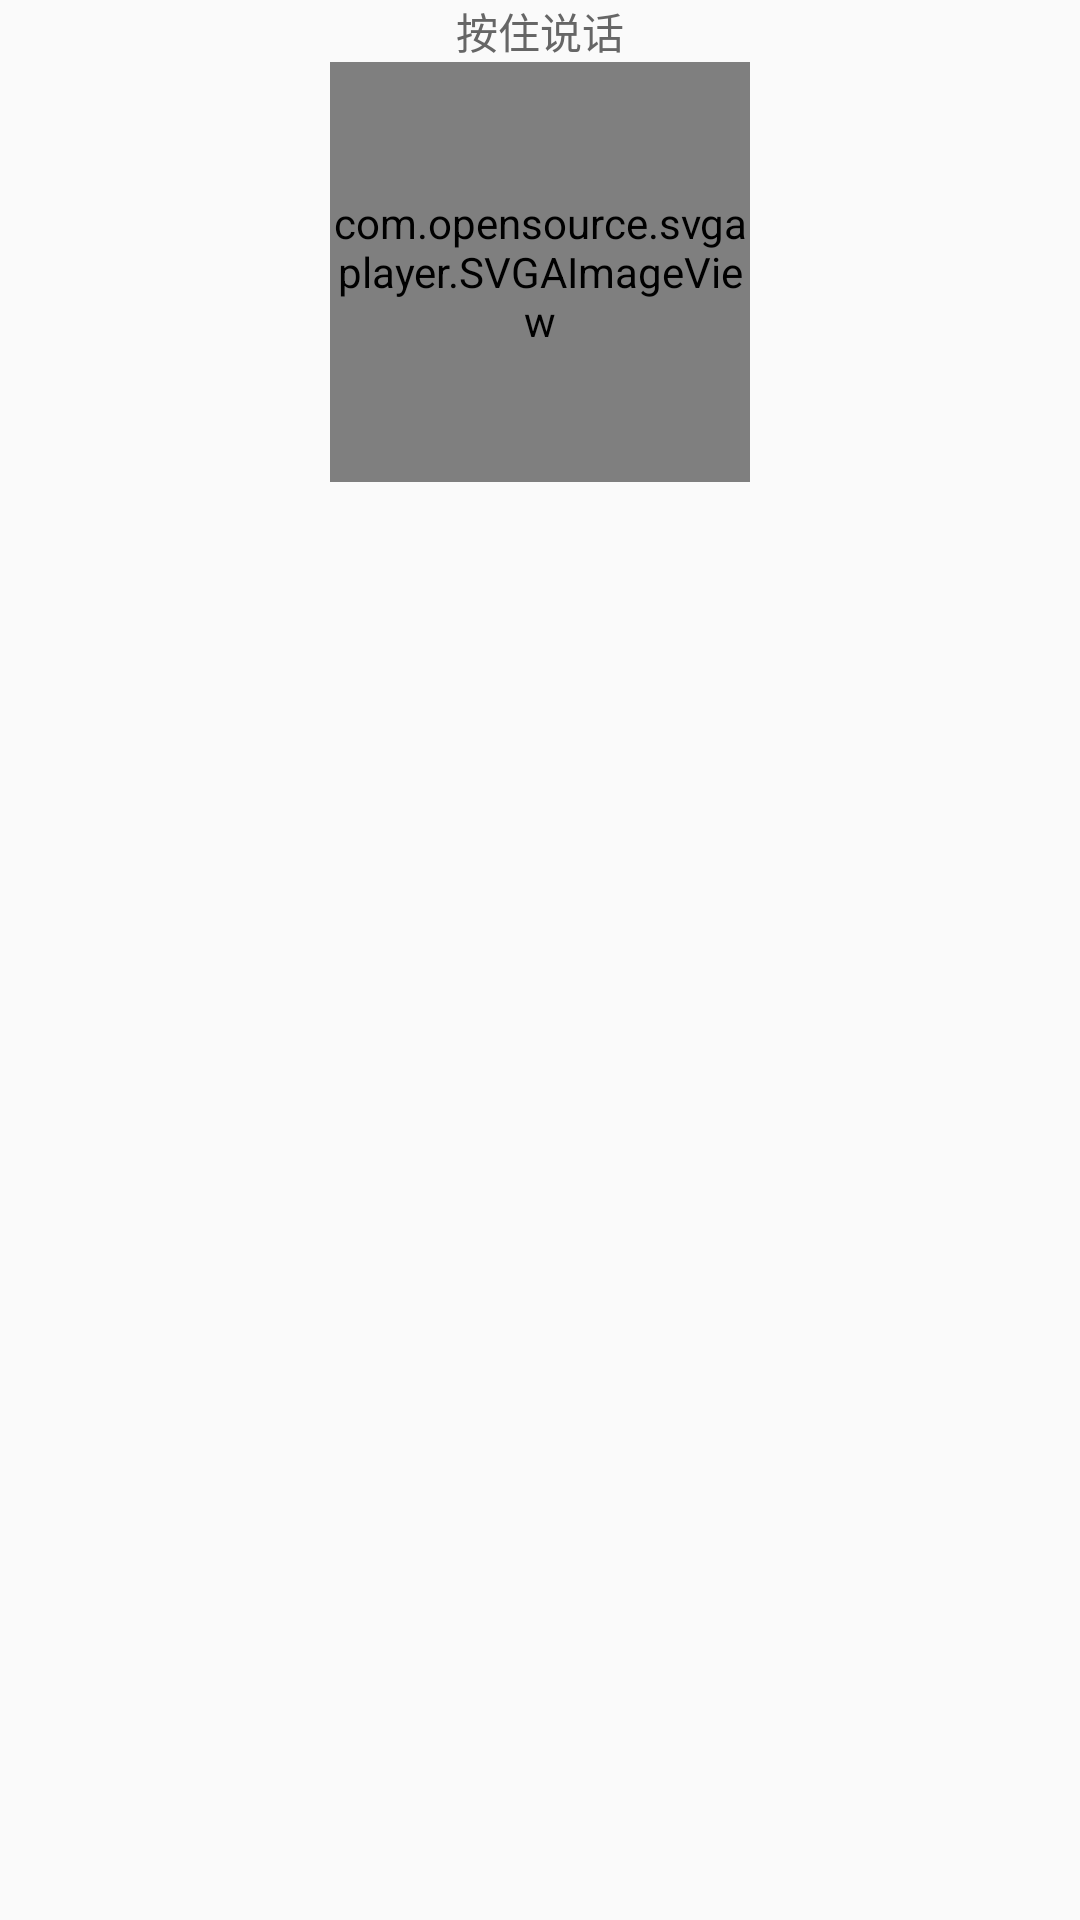

Layout XML and referenced resources for this Android screen:
<!-- AndroidManifest.xml: application theme AppTheme -->
<!-- res/layout/keyboard_record_anim_view.xml -->
<?xml version="1.0" encoding="utf-8"?>
<LinearLayout xmlns:android="http://schemas.android.com/apk/res/android"
    android:layout_width="match_parent"
    android:layout_height="wrap_content"
    android:layout_gravity="center"
    android:orientation="vertical">

    <TextView
        android:id="@+id/tv_record_time"
        android:layout_width="wrap_content"
        android:layout_height="wrap_content"
        android:textSize="14sp"
        android:text="按住说话"
        android:layout_gravity="center"
        android:textColor="#666666"/>

    <com.opensource.svgaplayer.SVGAImageView
        android:id="@+id/record_svga_image"
        android:layout_width="140dp"
        android:layout_height="140dp"
        android:layout_gravity="center"
        android:adjustViewBounds="true"
        android:background="#00000000" />

</LinearLayout>
<!-- resources referenced by this layout -->
<resources>
  <style name="AppTheme" parent="Theme.AppCompat.Light.DarkActionBar">
          
          <item name="colorPrimary">@color/colorPrimary</item>
          <item name="colorPrimaryDark">@color/colorPrimaryDark</item>
          <item name="colorAccent">@color/colorAccent</item>
      </style>
  <!-- not gathered from this repository: default colours our renderer supplied (Android Studio template values) -->
  <color name="colorPrimary">#FF6200EE</color>
  <color name="colorPrimaryDark">#FF3700B3</color>
  <color name="colorAccent">#FF03DAC5</color>
</resources>
